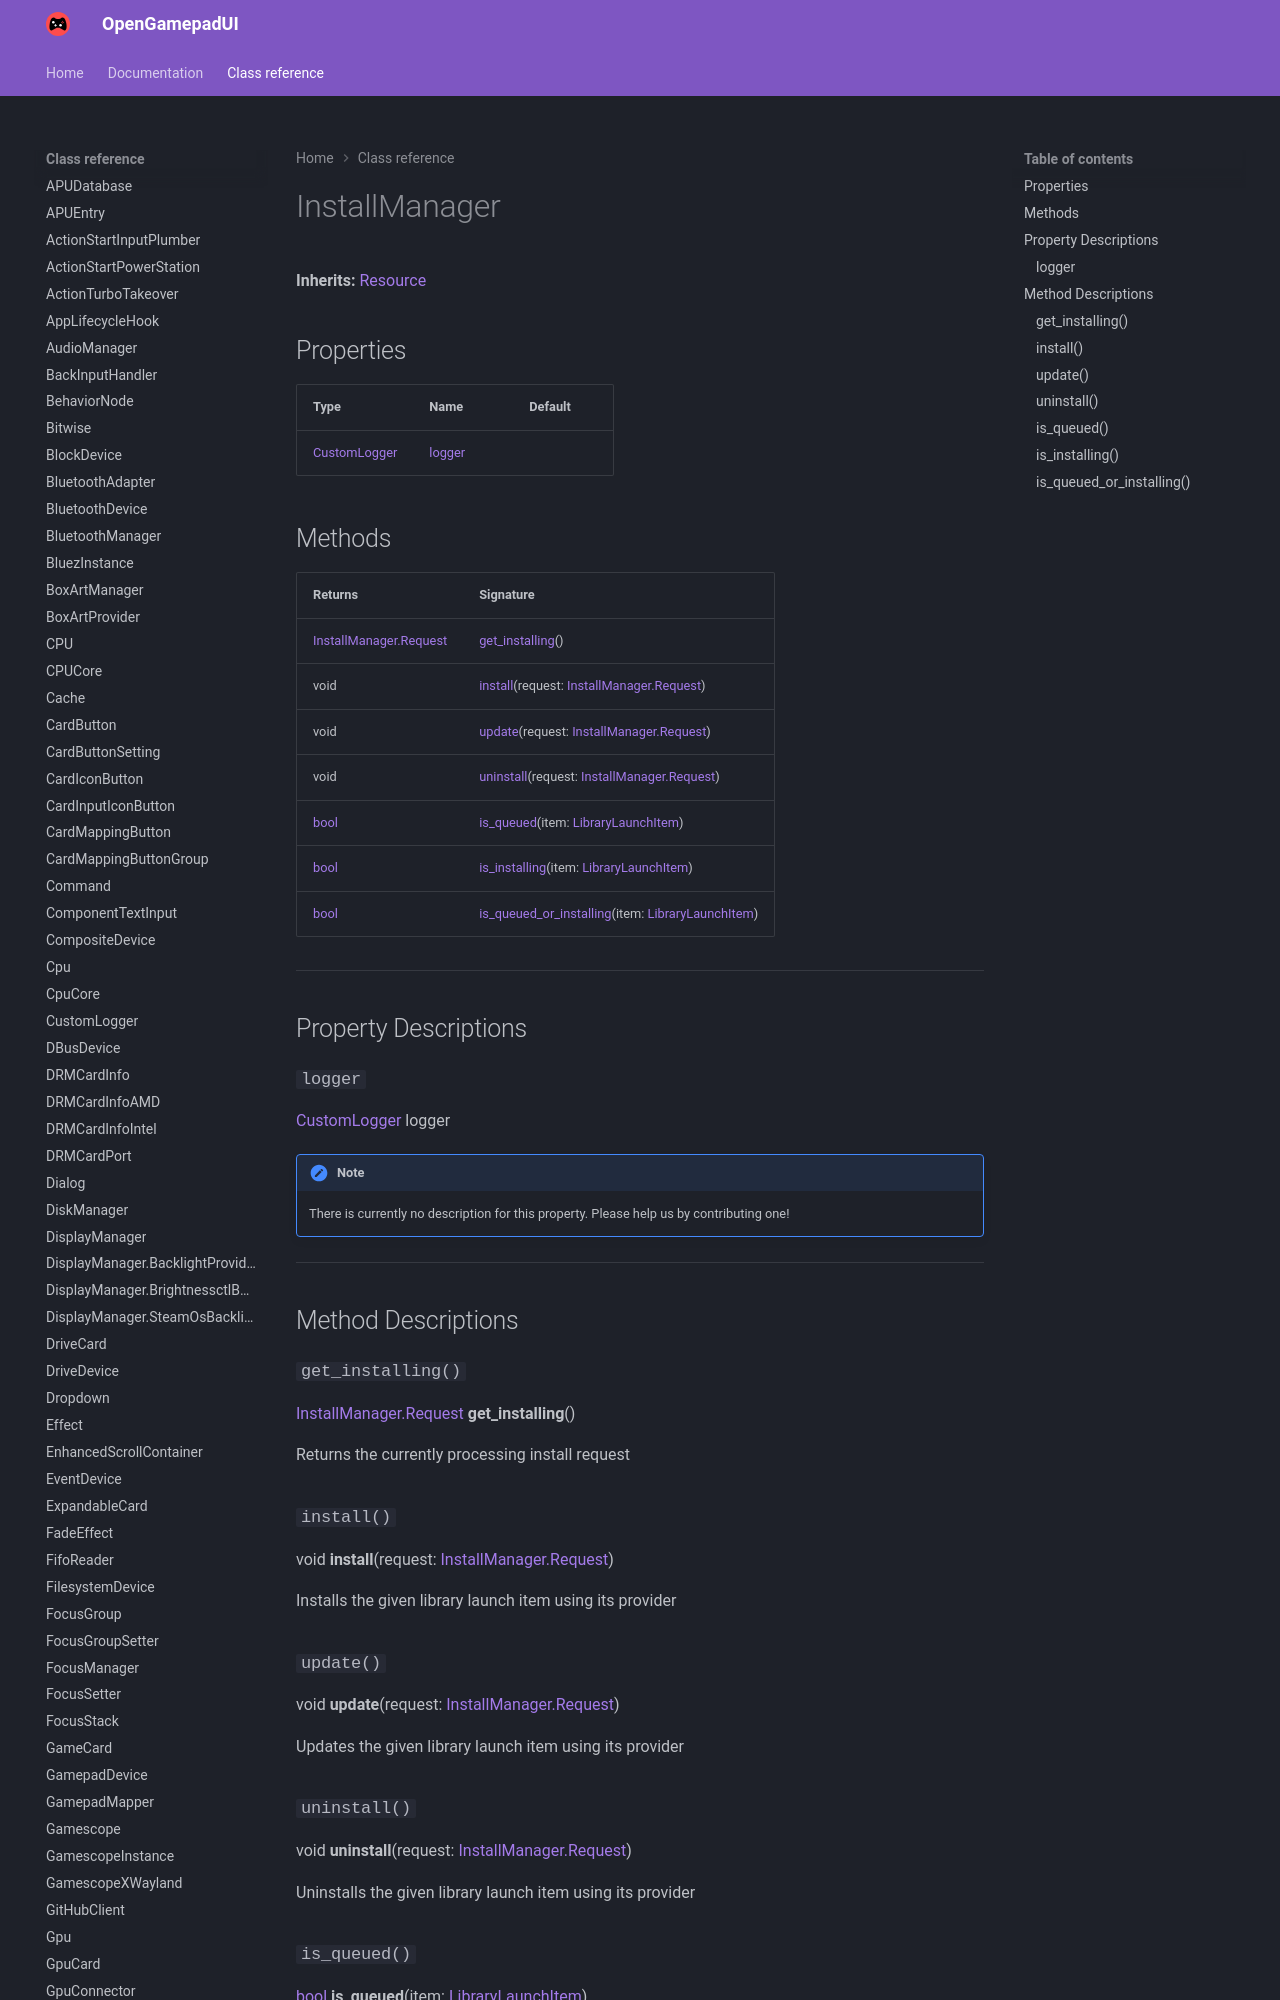

repository: ShadowBlip/OpenGamepadUI · page: class-reference/InstallManager/index.html · generator: mkdocs

# InstallManager

**Inherits:** [Resource](https://docs.godotengine.org/en/stable/classes/class_resource.html)


## Properties

| Type | Name | Default |
| ---- | ---- | ------- |
| [CustomLogger](../CustomLogger) | [logger](./#logger) | <unknown> |
